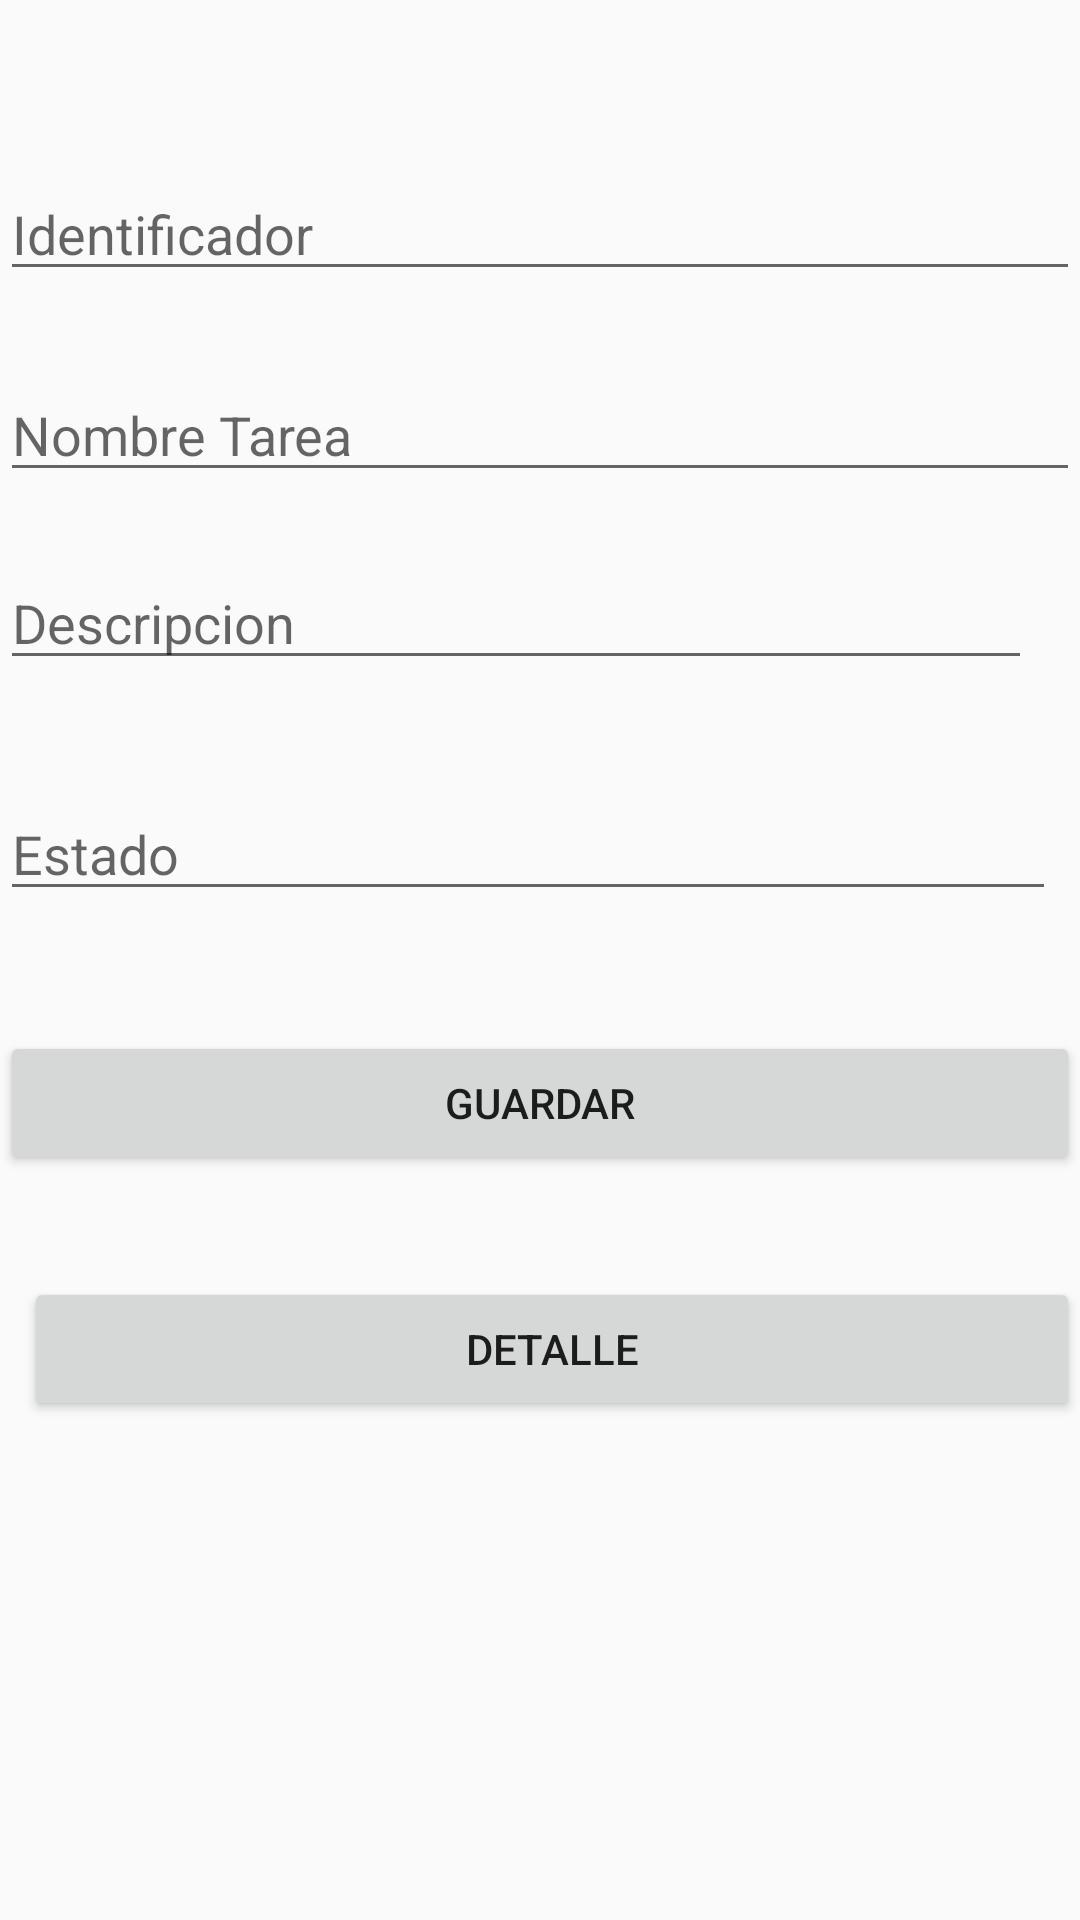

Reconstruct the res/layout file that produces this screen, plus the resources it refers to.
<!-- AndroidManifest.xml: application theme AppTheme -->
<!-- res/layout/activity_tarea.xml -->
<?xml version="1.0" encoding="utf-8"?>
<androidx.constraintlayout.widget.ConstraintLayout
    xmlns:android="http://schemas.android.com/apk/res/android"
    xmlns:app="http://schemas.android.com/apk/res-auto"
    xmlns:tools="http://schemas.android.com/tools"
    android:layout_width="match_parent"
    android:layout_height="match_parent"
    tools:context=".tareaActivity">

    <EditText
        android:id="@+id/edtMain_id"
        android:layout_width="match_parent"
        android:layout_height="wrap_content"
        android:hint="@string/app_identificador"
        app:layout_constraintBottom_toBottomOf="parent"
        app:layout_constraintEnd_toEndOf="parent"
        app:layout_constraintHorizontal_bias="0.0"
        app:layout_constraintStart_toStartOf="parent"
        app:layout_constraintTop_toTopOf="parent"
        app:layout_constraintVertical_bias="0.093" />

    <EditText
        android:id="@+id/edtMain_tarea"
        android:layout_width="match_parent"
        android:layout_height="wrap_content"
        android:hint="@string/app_tarea"
        app:layout_constraintBottom_toBottomOf="parent"
        app:layout_constraintEnd_toEndOf="parent"
        app:layout_constraintHorizontal_bias="0.0"
        app:layout_constraintStart_toStartOf="parent"
        app:layout_constraintTop_toBottomOf="@+id/edtMain_id"
        app:layout_constraintVertical_bias="0.051" />

    <EditText
        android:id="@+id/edtMain_desc"
        android:layout_width="match_parent"
        android:layout_height="wrap_content"
        android:layout_marginEnd="16dp"
        android:hint="@string/app_desc"
        app:layout_constraintBottom_toBottomOf="parent"
        app:layout_constraintEnd_toEndOf="parent"
        app:layout_constraintTop_toBottomOf="@+id/edtMain_tarea"
        app:layout_constraintVertical_bias="0.049" />

    <EditText
        android:id="@+id/edtMain_estado"
        android:layout_width="match_parent"
        android:layout_height="wrap_content"
        android:layout_marginEnd="8dp"
        android:hint="@string/app_estado"
        app:layout_constraintBottom_toBottomOf="parent"
        app:layout_constraintEnd_toEndOf="parent"
        app:layout_constraintTop_toBottomOf="@+id/edtMain_desc"
        app:layout_constraintVertical_bias="0.096" />

    <Button
        android:id="@+id/button2"
        android:layout_width="match_parent"
        android:layout_height="wrap_content"
        android:onClick="guardarDisco"
        android:text="Guardar"
        app:layout_constraintBottom_toBottomOf="parent"
        app:layout_constraintEnd_toEndOf="parent"
        app:layout_constraintStart_toStartOf="parent"
        app:layout_constraintTop_toBottomOf="@+id/edtMain_estado"
        app:layout_constraintVertical_bias="0.139" />

    <Button
        android:layout_width="match_parent"
        android:layout_height="wrap_content"
        android:layout_marginStart="8dp"
        android:onClick="goToActivityDetalle"
        android:text="Detalle"
        app:layout_constraintBottom_toBottomOf="parent"
        app:layout_constraintStart_toStartOf="parent"
        app:layout_constraintTop_toBottomOf="@+id/button2"
        app:layout_constraintVertical_bias="0.169" />

</androidx.constraintlayout.widget.ConstraintLayout>
<!-- resources referenced by this layout -->
<resources>
  <string name="app_desc">Descripcion</string>
  <string name="app_estado">Estado</string>
  <string name="app_identificador">Identificador</string>
  <string name="app_tarea">Nombre Tarea</string>
  <style name="AppTheme" parent="Theme.AppCompat.Light.DarkActionBar">
          
          <item name="colorPrimary">#00BCD4</item>
          <item name="colorPrimaryDark">#0097A7</item>
          <item name="colorAccent">#FF5722</item>
      </style>
</resources>
